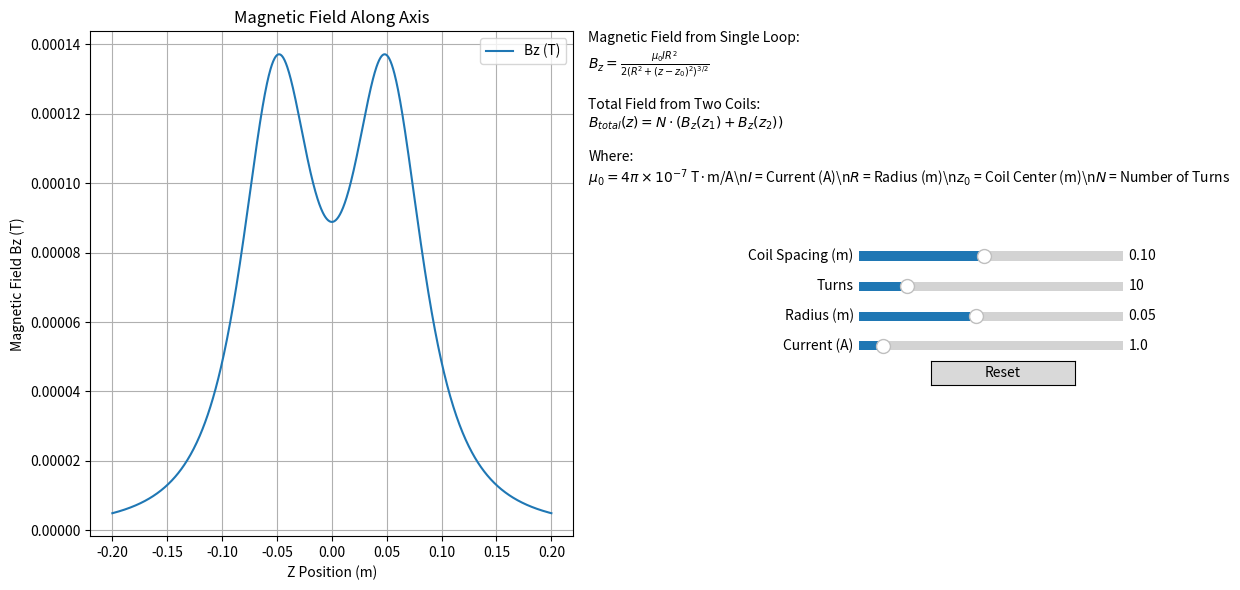

The script that saved this image:
import numpy as np
import matplotlib.pyplot as plt
from matplotlib.widgets import Slider, Button
import matplotlib.gridspec as gridspec

# Magnetic field from a single current loop at a point on its axis
def bz_from_loop(I, R, z0, z):
    mu_0 = 4 * np.pi * 1e-7
    return (mu_0 * I * R**2) / (2 * ((R**2 + (z - z0)**2)**(1.5)))

# Total field from two matched coils centered at -spacing/2 and +spacing/2
def total_bz(z_range, spacing, turns, R, I):
    bz = np.zeros_like(z_range)
    for n in range(int(turns)):
        z1 = -spacing / 2
        z2 = spacing / 2
        bz += bz_from_loop(I, R, z1, z_range)
        bz += bz_from_loop(I, R, z2, z_range)
    return bz

# Set up the figure and layout
fig = plt.figure(figsize=(12, 6))
gs = gridspec.GridSpec(2, 2, width_ratios=[3, 1])
ax_plot = fig.add_subplot(gs[:, 0])  # Main plot on the left
ax_eq_panel = fig.add_subplot(gs[0, 1])  # Equation panel on top right
ax_eq_panel.axis("off")

# Sliders area (now on the right, below the equation panel)
slider_axs = [
    plt.axes([0.72, 0.55, 0.22, 0.03]),  # Spacing
    plt.axes([0.72, 0.50, 0.22, 0.03]),  # Turns
    plt.axes([0.72, 0.45, 0.22, 0.03]),  # Radius
    plt.axes([0.72, 0.40, 0.22, 0.03])   # Current
]

# Initial parameter values
init_spacing = 0.1
init_turns = 10
init_radius = 0.05
init_current = 1.0

z = np.linspace(-0.2, 0.2, 1000)
params = {
    'spacing': init_spacing,
    'turns': init_turns,
    'R': init_radius,
    'I': init_current
}

# Initial plot
bz = total_bz(z, **params)
field_line, = ax_plot.plot(z, bz, label='Bz (T)')
ax_plot.set_title("Magnetic Field Along Axis")
ax_plot.set_xlabel("Z Position (m)")
ax_plot.set_ylabel("Magnetic Field Bz (T)")
ax_plot.grid(True)
ax_plot.legend()

# Sliders
spacing_slider = Slider(slider_axs[0], 'Coil Spacing (m)', 0.01, 0.2, valinit=init_spacing)
turns_slider = Slider(slider_axs[1], 'Turns', 1, 50, valinit=init_turns, valstep=1)
radius_slider = Slider(slider_axs[2], 'Radius (m)', 0.01, 0.1, valinit=init_radius)
current_slider = Slider(slider_axs[3], 'Current (A)', 0.1, 10, valinit=init_current)

def update(val):
    params['spacing'] = spacing_slider.val
    params['turns'] = turns_slider.val
    params['R'] = radius_slider.val
    params['I'] = current_slider.val
    new_bz = total_bz(z, **params)
    field_line.set_ydata(new_bz)
    ax_plot.relim()
    ax_plot.autoscale_view()
    fig.canvas.draw_idle()

# Connect sliders
spacing_slider.on_changed(update)
turns_slider.on_changed(update)
radius_slider.on_changed(update)
current_slider.on_changed(update)

# Reset Button (move to right below sliders)
reset_ax = plt.axes([0.78, 0.35, 0.12, 0.04])
reset_button = Button(reset_ax, 'Reset')

def reset(event):
    spacing_slider.reset()
    turns_slider.reset()
    radius_slider.reset()
    current_slider.reset()
reset_button.on_clicked(reset)

# Show equations on the side panel
eq_text = (
    "Magnetic Field from Single Loop:\n"
    r"$B_z = \frac{{\mu_0 I R^2}}{{2 (R^2 + (z - z_0)^2)^{3/2}}}$"
    "\n\nTotal Field from Two Coils:\n"
    r"$B_{total}(z) = N \cdot (B_z(z_1) + B_z(z_2))$"
    "\n\nWhere:\n"
    r"$\mu_0 = 4\pi \times 10^{-7}$ T·m/A\n"
    r"$I$ = Current (A)\n"
    r"$R$ = Radius (m)\n"
    r"$z_0$ = Coil Center (m)\n"
    r"$N$ = Number of Turns"
)
ax_eq_panel.text(0, 1, eq_text, fontsize=10, va='top')

plt.tight_layout()
plt.show()
